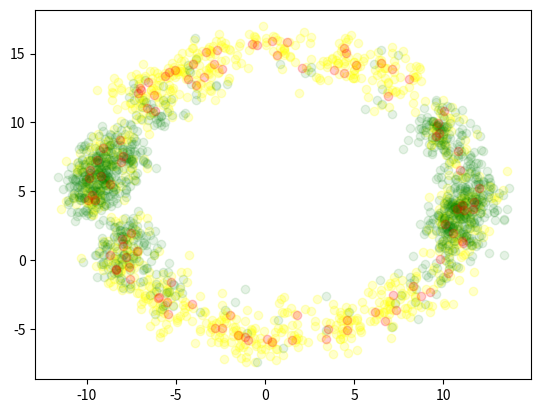

This chart was generated by the following Python code:
# -*- coding: utf-8 -*-
"""
Kernel Density Estimation

[redacted]
"""

import numpy as np
import matplotlib.pyplot as plt

class KDE:
    def __init__(self, var=lambda n: 1 / n):
        self.var = var
        
    def probabilities(self, X):
        assert X.shape[1] == self.dim, "Size mismatch"
        dist = np.sum(np.square(
            np.reshape(self.X, (1, -1, self.dim))
            - np.reshape(X, (-1, 1, self.dim))
            ), 2)
        probs = np.sum(np.exp(-dist / 2 / self.var(self.n)) / np.sqrt(2 * np.pi), 1) / self.n
        return probs
    
    def loglikelihood(self, X):
        return np.sum(np.log(self.probabilities(X)))
        
    def model(self, X):
        self.X = X
        self.n, self.dim = X.shape
            
    def generate(self, size):
        ind = np.random.choice(self.n, size)
        S = np.random.normal(self.X[ind], np.sqrt(self.var(self.n)))
        return S
    
    def fill(self, Y):
        assert Y.shape[1] == self.dim, "Size mismatch"
        diffs = np.reshape(self.X, (1, -1, self.dim)) - np.reshape(Y, (-1, 1, self.dim))
        dists = np.sum(np.square(np.nan_to_num(diffs)), 2)
        probs = np.exp(-dists / 2 / self.var(self.n))
        for y, prob in zip(Y, probs):
            bad = np.isnan(y)
            ind = np.random.choice(self.n, p=prob / np.sum(prob))
            y[bad] = np.random.normal(self.X[ind, bad], np.sqrt(self.var(self.n)))
        return Y

if __name__ == '__main__':
    n = 100
    
    phase = np.linspace(0, 2 * np.pi, n)
    noise = [np.random.normal(size=n) for _ in range(2)]
    data = np.array([
            np.sin(phase + noise[0]) + .1 * np.sin(phase + noise[1]),
            np.cos(phase + noise[0]) + .1 * np.cos(phase + noise[1])
        ]).transpose() * 10 + np.array([1, 5])
    
    mean = np.mean(data, 0)
    var = np.var(data, 0)
    
    X = (data - mean) / np.sqrt(var)
    
    kde = KDE()
    kde.model(X)
    
    syn = 1000
    fdata = np.random.normal(mean, np.sqrt(var) / 2, size=(syn, 2)) + np.full((syn, 2), [np.nan, 0])
    F = kde.fill((fdata - mean) / np.sqrt(var))
    S = kde.generate(syn)
    
    sdata = S * np.sqrt(var) + mean
    fdata = F * np.sqrt(var) + mean
    
    fig, ax = plt.subplots(1, 1)
    sp = ax.scatter(sdata[:,0], sdata[:,1], c='yellow', alpha=.2)
    sp = ax.scatter(fdata[:,0], fdata[:,1], c='green', alpha=.1)
    sp = ax.scatter(data[:,0], data[:,1], c='red', alpha=.2)

    plt.show()